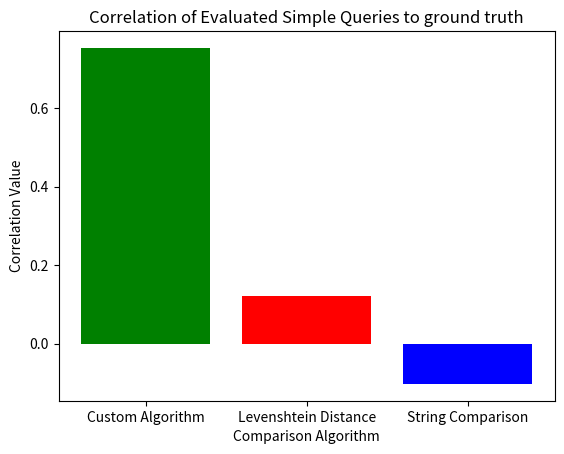

Generate this figure with matplotlib: (Note: this script raises an exception after producing the figure.)
from __future__ import annotations

import os

import matplotlib.pyplot as plt
import pandas as pd

if __name__ == "__main__":

    simple_true_counts = [4, 4, 2, 2, 4, 6, 3, 3, 3, 3, 3, 3, 4, 4]
    complex_true_counts = [3,3,3,3,2,2,3,2,2,2,2,3,2,2,2,2,2,2,2,2,2,2,2,2]

    simple_algorithms_results = {
        "Custom Algorithm": [4,4,2,2,2,6,2,2,3,3,3,1,2,4],
        "Levenshtein Distance": [0,4,2,2,2,2,0,0,0,0,1,1,0,0],
        "String Comparison": [0,0,0,0,0,0,1,3,3,3,3,3,4,4],
    }

    complex_algorithms_results = {
        "Custom Algorithm": [2,3,2,3,2,0,0,0,0,2,0,3,2,0,0,0,2,2,2,2,0,2,0,2],
        "Levenshtein Distance": [2,0,2,2,2,0,0,2,2,2,0,0,2,0,2,2,0,0,0,0,0,0,0,0],
        "String Comparison": [0,0,0,0,0,0,0,0,0,0,0,0,2,2,2,2,2,2,2,2,2,2,2,2],
    }

    simple_df = pd.DataFrame({"true": simple_true_counts, "algo": simple_algorithms_results.get("Custom Algorithm")})
    simple_r = simple_df.corr(method="pearson").loc["true", "algo"]

    simple_df_lev = pd.DataFrame({"true": simple_true_counts, "algo": simple_algorithms_results.get("Levenshtein Distance")})
    simple_r_lev = simple_df_lev.corr(method="pearson").loc["true", "algo"]

    simple_sdf = pd.DataFrame({"true": simple_true_counts, "algo": simple_algorithms_results.get("String Comparison")})
    simple_sr = simple_sdf.corr(method="pearson").loc["true", "algo"]


    complex_df = pd.DataFrame({"true": complex_true_counts, "algo": complex_algorithms_results.get("Custom Algorithm")})
    complex_r = complex_df.corr(method="pearson").loc["true", "algo"]

    complex_df_lev = pd.DataFrame({"true": complex_true_counts, "algo": complex_algorithms_results.get("Levenshtein Distance")})
    complex_r_lev = complex_df_lev.corr(method="pearson").loc["true", "algo"]

    complex_sdf = pd.DataFrame({"true": complex_true_counts, "algo": complex_algorithms_results.get("String Comparison")})
    complex_sr = complex_sdf.corr(method="pearson").loc["true", "algo"]

    print(f"Correlation between simple true and algo: {simple_r:.3f}")
    print(f"Correlation between simple true and algo levenshtein: {simple_r_lev:.3f}")
    print(f"Correlation between simple true and algo string: {simple_sr:.3f}")
    labels = ['Custom Algorithm', 'Levenshtein Distance', 'String Comparison']
    values = [simple_r, simple_r_lev, simple_sr]
    colors = ['green', 'red', 'blue']
    # Plot
    plt.bar(labels, values, color=colors)

    # Labels and title
    plt.xlabel('Comparison Algorithm')
    plt.ylabel('Correlation Value')
    plt.title('Correlation of Evaluated Simple Queries to ground truth')

    out_dir = os.path.dirname(os.path.abspath(__file__))
    plots_dir = os.path.join(out_dir, "plots")
    try:
        os.makedirs(plots_dir, exist_ok=True)
    except Exception:
        pass
    png_path = os.path.join(plots_dir, "online_query_auditing_simple_similarity_correlation.png")
    plt.savefig(png_path, dpi=200)

    # Show plot
    plt.show()


    print(f"Correlation between complex true and algo: {complex_r:.3f}")
    print(f"Correlation between complex true and algo levenshtein: {complex_r_lev:.3f}")
    print(f"Correlation between complex true and algo string: {complex_sr:.3f}")
    labels = ['Custom Algorithm', 'Levenshtein Distance', 'String Comparison']
    values = [complex_r, complex_r_lev, complex_sr]
    colors = ['green', 'red', 'blue']
    # Plot
    plt.bar(labels, values, color=colors)

    # Labels and title
    plt.xlabel('Comparison Algorithm')
    plt.ylabel('Correlation Value')
    plt.title('Correlation of Evaluated Complex Queries to ground truth')

    out_dir = os.path.dirname(os.path.abspath(__file__))
    plots_dir = os.path.join(out_dir, "plots")
    try:
        os.makedirs(plots_dir, exist_ok=True)
    except Exception:
        pass
    png_path = os.path.join(plots_dir, "online_query_auditing_complex_similarity_correlation.png")
    plt.savefig(png_path, dpi=200)

    # Show plot
    plt.show()

